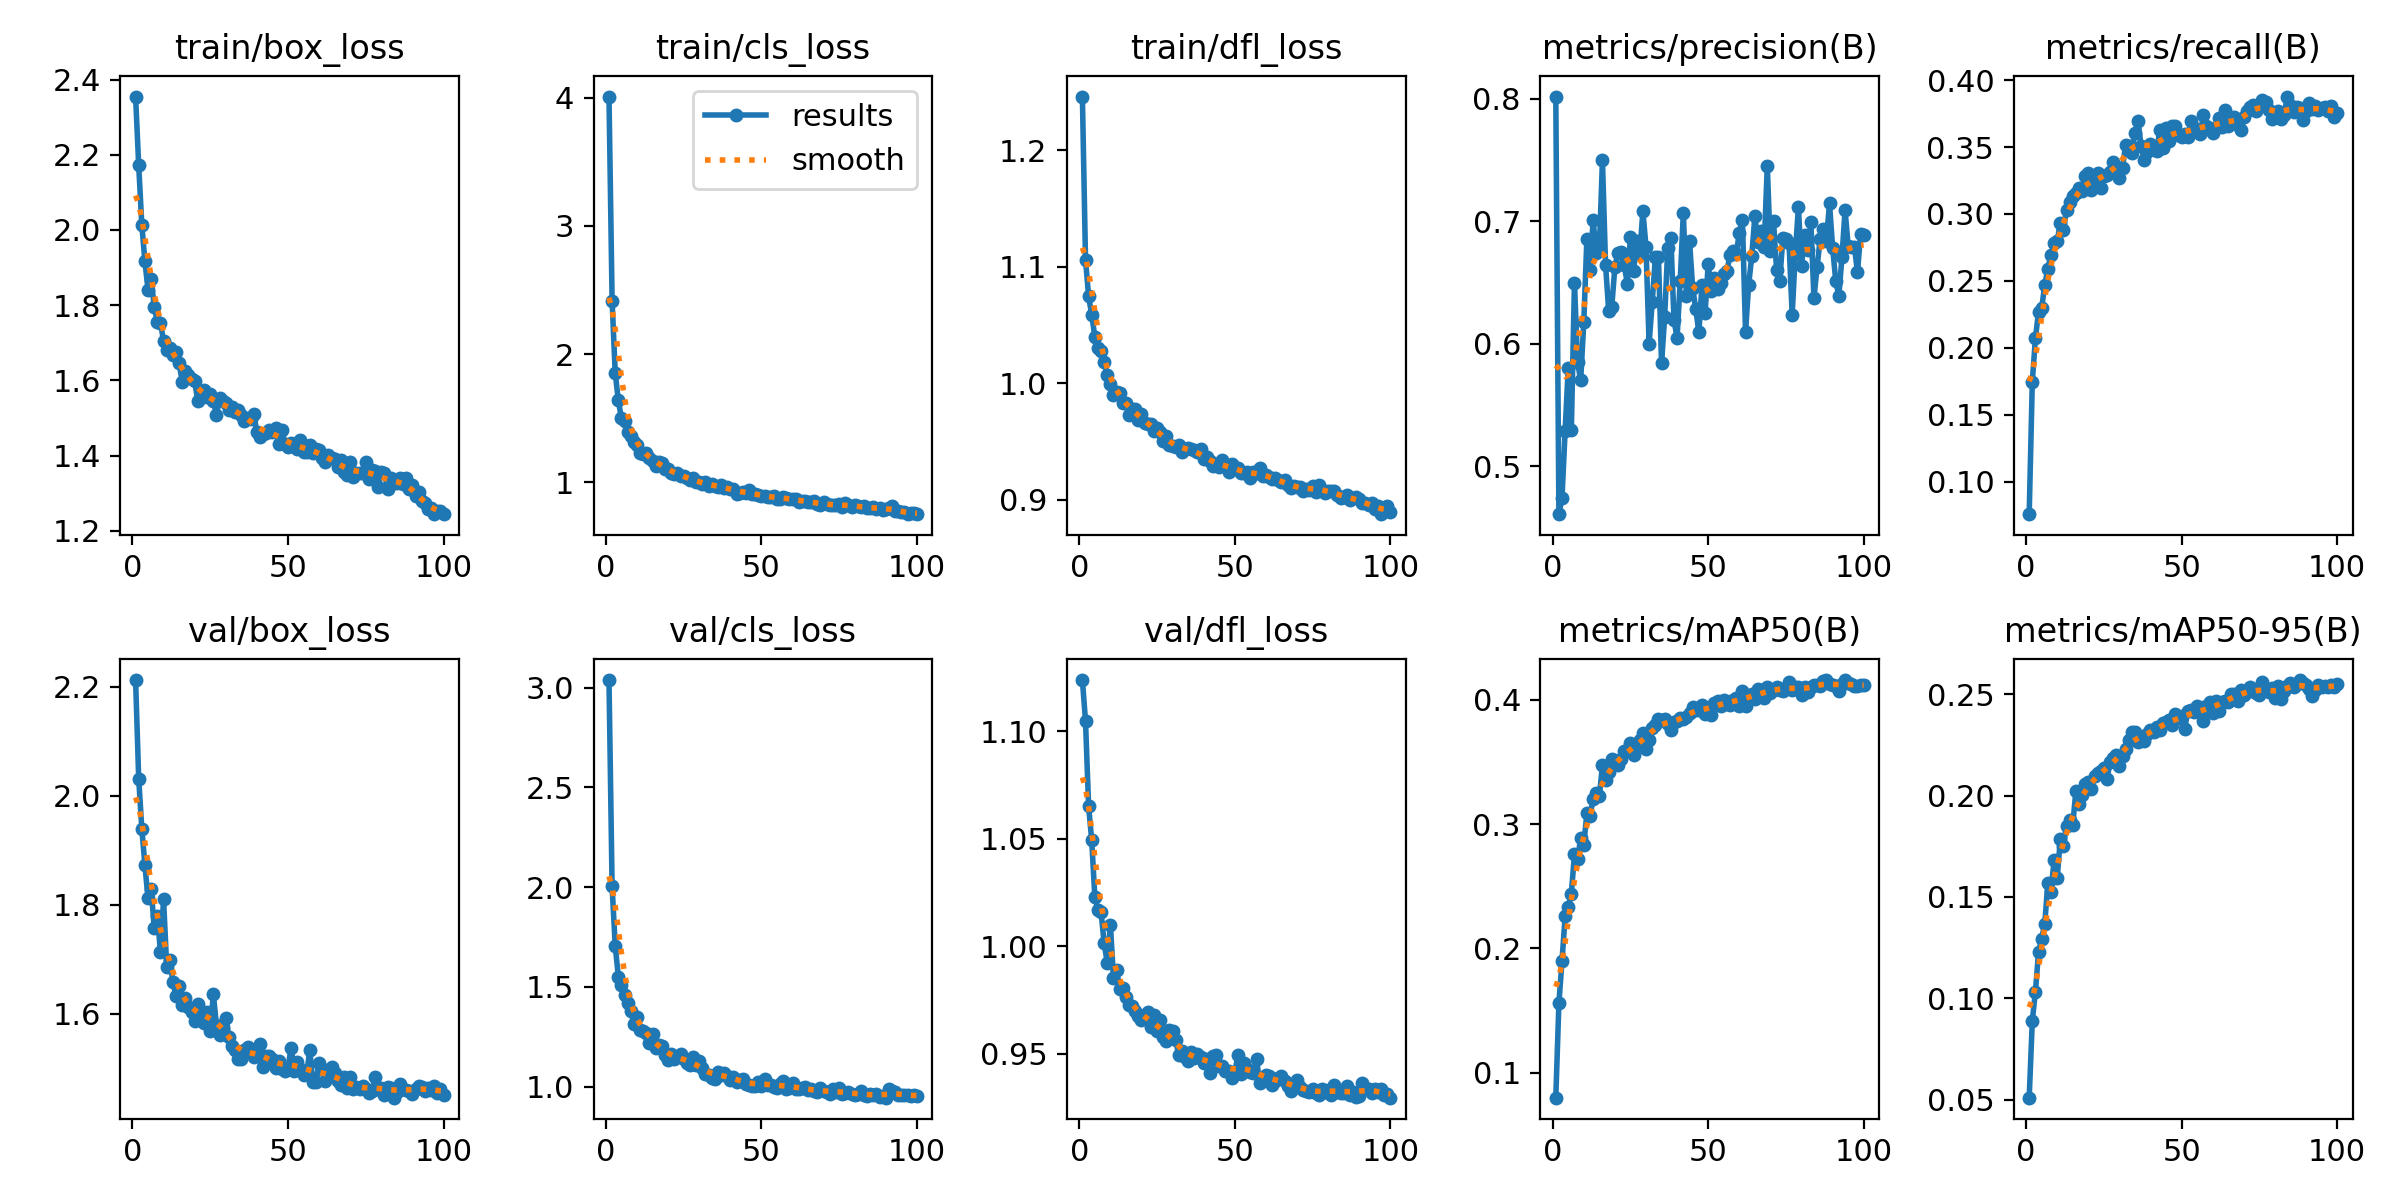

Values plotted in this chart, from the file beside it:
epoch, time, train/box_loss, train/cls_loss, train/dfl_loss, metrics/precision(B), metrics/recall(B), metrics/mAP50(B), metrics/mAP50-95(B), val/box_loss, val/cls_loss, val/dfl_loss, lr/pg0, lr/pg1, lr/pg2
1, 41.89, 2.355, 4.007, 1.246, 0.8019, 0.07571, 0.08003, 0.05093, 2.213, 3.037, 1.124, 0.0001734, 0.0001734, 0.0001734
2, 82.78, 2.172, 2.416, 1.106, 0.461, 0.1747, 0.156, 0.08877, 2.032, 2.003, 1.105, 0.0003452, 0.0003452, 0.0003452
3, 122.4, 2.014, 1.853, 1.075, 0.4743, 0.2071, 0.19, 0.1033, 1.94, 1.707, 1.065, 0.0005137, 0.0005137, 0.0005137
4, 161.2, 1.916, 1.64, 1.059, 0.529, 0.2269, 0.2258, 0.1226, 1.873, 1.552, 1.049, 0.0005104, 0.0005104, 0.0005104
5, 201.4, 1.841, 1.498, 1.04, 0.58, 0.2295, 0.2332, 0.1294, 1.812, 1.508, 1.023, 0.0005052, 0.0005052, 0.0005052
6, 242.7, 1.87, 1.482, 1.031, 0.5297, 0.2468, 0.2441, 0.1366, 1.83, 1.458, 1.017, 0.0005, 0.0005, 0.0005
7, 282.8, 1.795, 1.392, 1.028, 0.65, 0.2591, 0.2756, 0.1571, 1.758, 1.422, 1.016, 0.0004948, 0.0004948, 0.0004948
8, 323, 1.755, 1.364, 1.019, 0.585, 0.2694, 0.2717, 0.1523, 1.78, 1.379, 1.001, 0.0004895, 0.0004895, 0.0004895
9, 361.8, 1.753, 1.318, 1.007, 0.5703, 0.2784, 0.2888, 0.1682, 1.714, 1.316, 0.9924, 0.0004843, 0.0004843, 0.0004843
10, 400.9, 1.704, 1.289, 0.9999, 0.6176, 0.2796, 0.2833, 0.1593, 1.81, 1.35, 1.01, 0.0004791, 0.0004791, 0.0004791
11, 440.7, 1.68, 1.233, 0.99, 0.686, 0.2934, 0.3088, 0.1785, 1.687, 1.286, 0.9854, 0.0004739, 0.0004739, 0.0004739
12, 479.8, 1.686, 1.22, 0.9928, 0.6604, 0.288, 0.3066, 0.1752, 1.699, 1.277, 0.9889, 0.0004687, 0.0004687, 0.0004687
13, 519.4, 1.667, 1.227, 0.9919, 0.7011, 0.3031, 0.3199, 0.1849, 1.659, 1.271, 0.9801, 0.0004635, 0.0004635, 0.0004635
14, 559.2, 1.675, 1.193, 0.9831, 0.6739, 0.3087, 0.3248, 0.1882, 1.633, 1.22, 0.9808, 0.0004583, 0.0004583, 0.0004583
15, 597.4, 1.645, 1.169, 0.9831, 0.6779, 0.3133, 0.3223, 0.1855, 1.651, 1.265, 0.9766, 0.0004531, 0.0004531, 0.0004531
16, 637.5, 1.596, 1.131, 0.973, 0.7498, 0.3154, 0.3471, 0.2022, 1.616, 1.195, 0.9728, 0.0004479, 0.0004479, 0.0004479
17, 676.4, 1.624, 1.156, 0.978, 0.6647, 0.3192, 0.3351, 0.1959, 1.629, 1.21, 0.9722, 0.0004427, 0.0004427, 0.0004427
18, 715.7, 1.614, 1.152, 0.9778, 0.627, 0.3172, 0.3416, 0.2002, 1.613, 1.202, 0.97, 0.0004375, 0.0004375, 0.0004375
19, 756.9, 1.602, 1.104, 0.9686, 0.6304, 0.3284, 0.3519, 0.206, 1.604, 1.159, 0.9678, 0.0004323, 0.0004323, 0.0004323
20, 796.2, 1.597, 1.103, 0.9742, 0.6628, 0.3309, 0.3504, 0.2068, 1.587, 1.134, 0.9656, 0.0004271, 0.0004271, 0.0004271
21, 835.9, 1.545, 1.075, 0.9662, 0.6746, 0.3181, 0.3473, 0.2032, 1.618, 1.165, 0.968, 0.0004219, 0.0004219, 0.0004219
22, 873.7, 1.565, 1.067, 0.9652, 0.6747, 0.3235, 0.3524, 0.2098, 1.599, 1.141, 0.9693, 0.0004166, 0.0004166, 0.0004166
23, 914.3, 1.574, 1.07, 0.9649, 0.6642, 0.3309, 0.3585, 0.2114, 1.584, 1.15, 0.9625, 0.0004114, 0.0004114, 0.0004114
24, 953.6, 1.554, 1.051, 0.9589, 0.6492, 0.3195, 0.3588, 0.2121, 1.604, 1.165, 0.9682, 0.0004062, 0.0004062, 0.0004062
25, 994.3, 1.564, 1.053, 0.9614, 0.6876, 0.3286, 0.3647, 0.2135, 1.569, 1.138, 0.9606, 0.000401, 0.000401, 0.000401
26, 1032, 1.544, 1.038, 0.9581, 0.6591, 0.3295, 0.3552, 0.2082, 1.636, 1.117, 0.9657, 0.0003958, 0.0003958, 0.0003958
27, 1072, 1.509, 1.015, 0.9505, 0.6837, 0.3313, 0.3638, 0.2165, 1.579, 1.108, 0.9578, 0.0003906, 0.0003906, 0.0003906
28, 1112, 1.552, 1.034, 0.9552, 0.6736, 0.3388, 0.3677, 0.2184, 1.561, 1.146, 0.956, 0.0003854, 0.0003854, 0.0003854
29, 1151, 1.545, 1.003, 0.9474, 0.7085, 0.335, 0.3734, 0.22, 1.577, 1.11, 0.9613, 0.0003802, 0.0003802, 0.0003802
30, 1191, 1.54, 1, 0.9463, 0.6793, 0.3269, 0.3606, 0.2144, 1.593, 1.128, 0.9606, 0.000375, 0.000375, 0.000375
31, 1229, 1.521, 0.9912, 0.945, 0.6003, 0.3346, 0.3676, 0.2195, 1.558, 1.091, 0.9563, 0.0003698, 0.0003698, 0.0003698
32, 1268, 1.529, 1, 0.9473, 0.6341, 0.3516, 0.3774, 0.2229, 1.542, 1.064, 0.9494, 0.0003646, 0.0003646, 0.0003646
33, 1308, 1.515, 0.9716, 0.9409, 0.6706, 0.3508, 0.3797, 0.2274, 1.534, 1.061, 0.9512, 0.0003594, 0.0003594, 0.0003594
34, 1347, 1.52, 0.9839, 0.9438, 0.6708, 0.3456, 0.3843, 0.2312, 1.518, 1.043, 0.9486, 0.0003542, 0.0003542, 0.0003542
35, 1386, 1.507, 0.9731, 0.9444, 0.5841, 0.3606, 0.384, 0.2316, 1.517, 1.041, 0.9469, 0.0003489, 0.0003489, 0.0003489
36, 1426, 1.493, 0.9604, 0.9435, 0.6219, 0.3692, 0.3848, 0.2267, 1.534, 1.076, 0.9509, 0.0003437, 0.0003437, 0.0003437
37, 1465, 1.5, 0.9795, 0.9432, 0.6782, 0.3506, 0.3805, 0.2285, 1.539, 1.061, 0.9481, 0.0003385, 0.0003385, 0.0003385
38, 1505, 1.496, 0.9563, 0.9407, 0.6865, 0.3403, 0.3752, 0.2272, 1.53, 1.071, 0.9499, 0.0003333, 0.0003333, 0.0003333
39, 1546, 1.511, 0.9633, 0.9435, 0.6196, 0.3463, 0.382, 0.2306, 1.521, 1.054, 0.9485, 0.0003281, 0.0003281, 0.0003281
40, 1586, 1.462, 0.9508, 0.935, 0.6048, 0.3526, 0.3829, 0.2322, 1.528, 1.033, 0.9456, 0.0003229, 0.0003229, 0.0003229
41, 1624, 1.45, 0.9473, 0.937, 0.6512, 0.3483, 0.3856, 0.2316, 1.546, 1.051, 0.9476, 0.0003177, 0.0003177, 0.0003177
42, 1663, 1.458, 0.911, 0.9334, 0.7069, 0.3472, 0.3845, 0.2341, 1.503, 1.025, 0.9409, 0.0003125, 0.0003125, 0.0003125
43, 1702, 1.46, 0.921, 0.9294, 0.6392, 0.3629, 0.3859, 0.2323, 1.523, 1.031, 0.9489, 0.0003073, 0.0003073, 0.0003073
44, 1741, 1.467, 0.9262, 0.9309, 0.6841, 0.3496, 0.3895, 0.2357, 1.523, 1.039, 0.9496, 0.0003021, 0.0003021, 0.0003021
45, 1782, 1.462, 0.9182, 0.9278, 0.6458, 0.364, 0.3938, 0.2365, 1.517, 1.015, 0.9446, 0.0002969, 0.0002969, 0.0002969
46, 1821, 1.474, 0.9396, 0.9342, 0.6287, 0.3544, 0.3918, 0.2375, 1.5, 1.011, 0.9442, 0.0002917, 0.0002917, 0.0002917
47, 1859, 1.431, 0.9123, 0.93, 0.6094, 0.3656, 0.3916, 0.2347, 1.513, 1.004, 0.942, 0.0002865, 0.0002865, 0.0002865
48, 1900, 1.469, 0.9061, 0.9243, 0.648, 0.3655, 0.3957, 0.2403, 1.5, 1.003, 0.9421, 0.0002813, 0.0002813, 0.0002813
49, 1939, 1.432, 0.9026, 0.9307, 0.6251, 0.3594, 0.3887, 0.2385, 1.495, 1.026, 0.9389, 0.000276, 0.000276, 0.000276
50, 1978, 1.423, 0.8968, 0.9271, 0.6651, 0.3572, 0.3928, 0.2395, 1.502, 1.005, 0.941, 0.0002708, 0.0002708, 0.0002708
51, 2017, 1.432, 0.8944, 0.927, 0.6431, 0.3599, 0.3875, 0.2331, 1.538, 1.037, 0.9497, 0.0002656, 0.0002656, 0.0002656
52, 2057, 1.426, 0.8849, 0.9234, 0.6535, 0.3577, 0.3974, 0.2419, 1.496, 1.01, 0.9405, 0.0002604, 0.0002604, 0.0002604
53, 2096, 1.416, 0.8849, 0.9228, 0.645, 0.3691, 0.3987, 0.2421, 1.512, 1.008, 0.9459, 0.0002552, 0.0002552, 0.0002552
54, 2137, 1.442, 0.895, 0.9242, 0.6496, 0.3639, 0.3952, 0.2413, 1.499, 0.997, 0.9429, 0.00025, 0.00025, 0.00025
55, 2176, 1.41, 0.8727, 0.9189, 0.6571, 0.3622, 0.3993, 0.2445, 1.488, 0.9948, 0.9414, 0.0002448, 0.0002448, 0.0002448
56, 2216, 1.409, 0.8733, 0.9242, 0.6591, 0.3598, 0.3961, 0.2414, 1.489, 1.012, 0.9413, 0.0002396, 0.0002396, 0.0002396
57, 2255, 1.428, 0.8866, 0.9227, 0.6726, 0.3741, 0.3955, 0.237, 1.534, 1.031, 0.9477, 0.0002344, 0.0002344, 0.0002344
58, 2295, 1.408, 0.8777, 0.9271, 0.6756, 0.3661, 0.3994, 0.2441, 1.475, 0.988, 0.9363, 0.0002292, 0.0002292, 0.0002292
59, 2333, 1.418, 0.8728, 0.9203, 0.6735, 0.3641, 0.4012, 0.2463, 1.475, 0.9919, 0.9373, 0.000224, 0.000224, 0.000224
60, 2372, 1.415, 0.8711, 0.9216, 0.6905, 0.3608, 0.3951, 0.2408, 1.51, 1.02, 0.9403, 0.0002188, 0.0002188, 0.0002188
... 40 more rows
